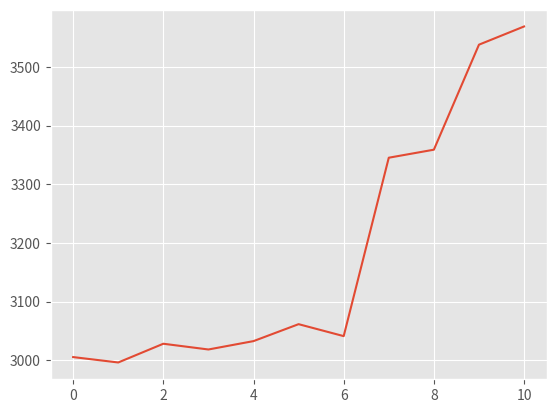

This figure's Python source:
import matplotlib.pyplot as plt
plt.style.use('ggplot')

indexes = [0, 1, 2, 3, 4, 5, 6, 7, 8, 9, 10] 

predictions = [3005.2395209580836, 2996.041666666667, 3027.9881656804732, 3018.187134502924, 3032.4709302325577,
          	   3061.35838150289, 3040.9714285714285, 3345.142045454545, 3358.8202247191007, 3537.8491620111736,
               3568.888888888889]

plt.plot(indexes, predictions)

plt.show()
